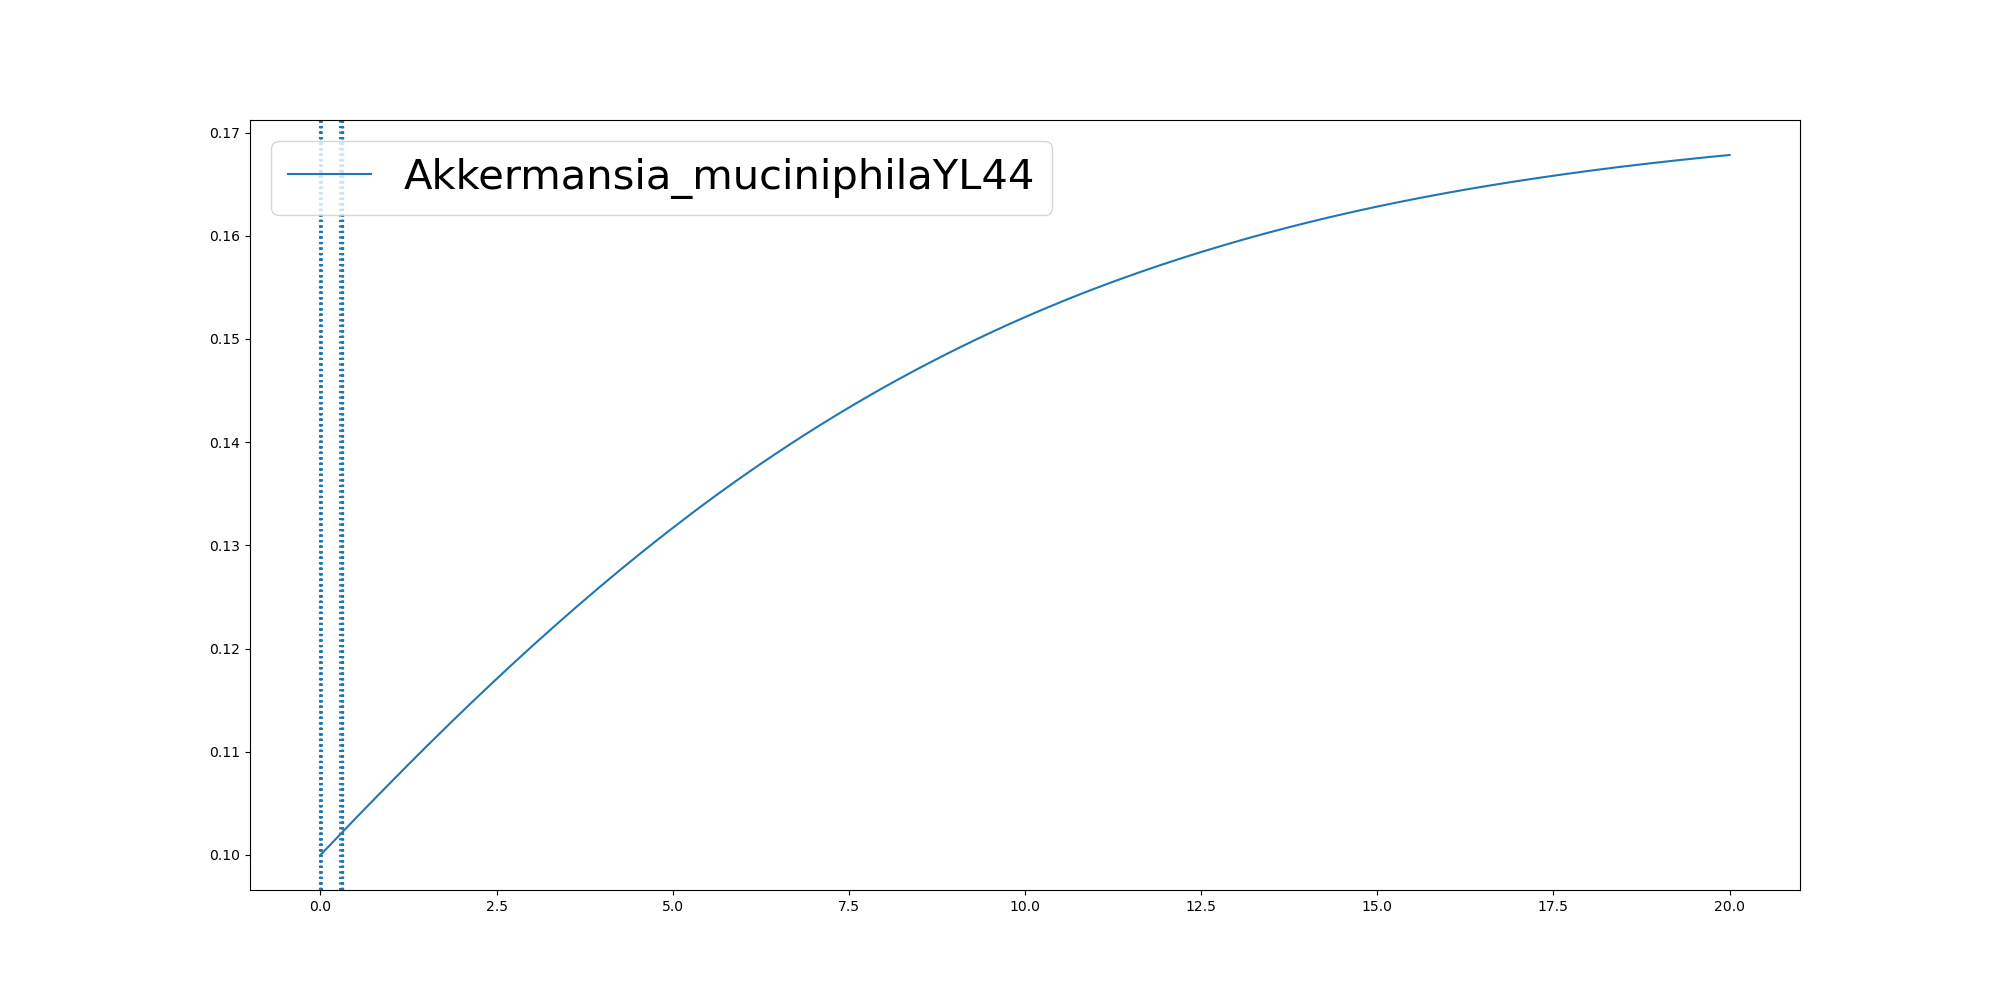

The file beside this chart, header and first rows:
	0.0	1.307695379773007e-06	0.006661821684725095	0.00714586309505452	0.00779378002076022	0.0112918060018258	0.0175737410340809	0.2806748728042664	0.30682444500608913	0.3068532235942194	0.30686419815519983	0.31310864748390893	0.3131484282820731	0.3131492578652642	0.31352064659228635	0.41447695096873616	0.5154332553451859	0.6163895597216358	0.7173458640980857	0.8183021684745355	0.9192584728509852	1.020214777227435	1.121171081603885
Akkermansia_muciniphilaYL44	0.1	0.1	0.1	0.1001	0.1001	0.1001	0.1001	0.102	0.1022	0.1022	0.1022	0.1022	0.1022	0.1022	0.1022	0.103	0.1037	0.1044	0.1051	0.1058	0.1065	0.1072	0.1079
